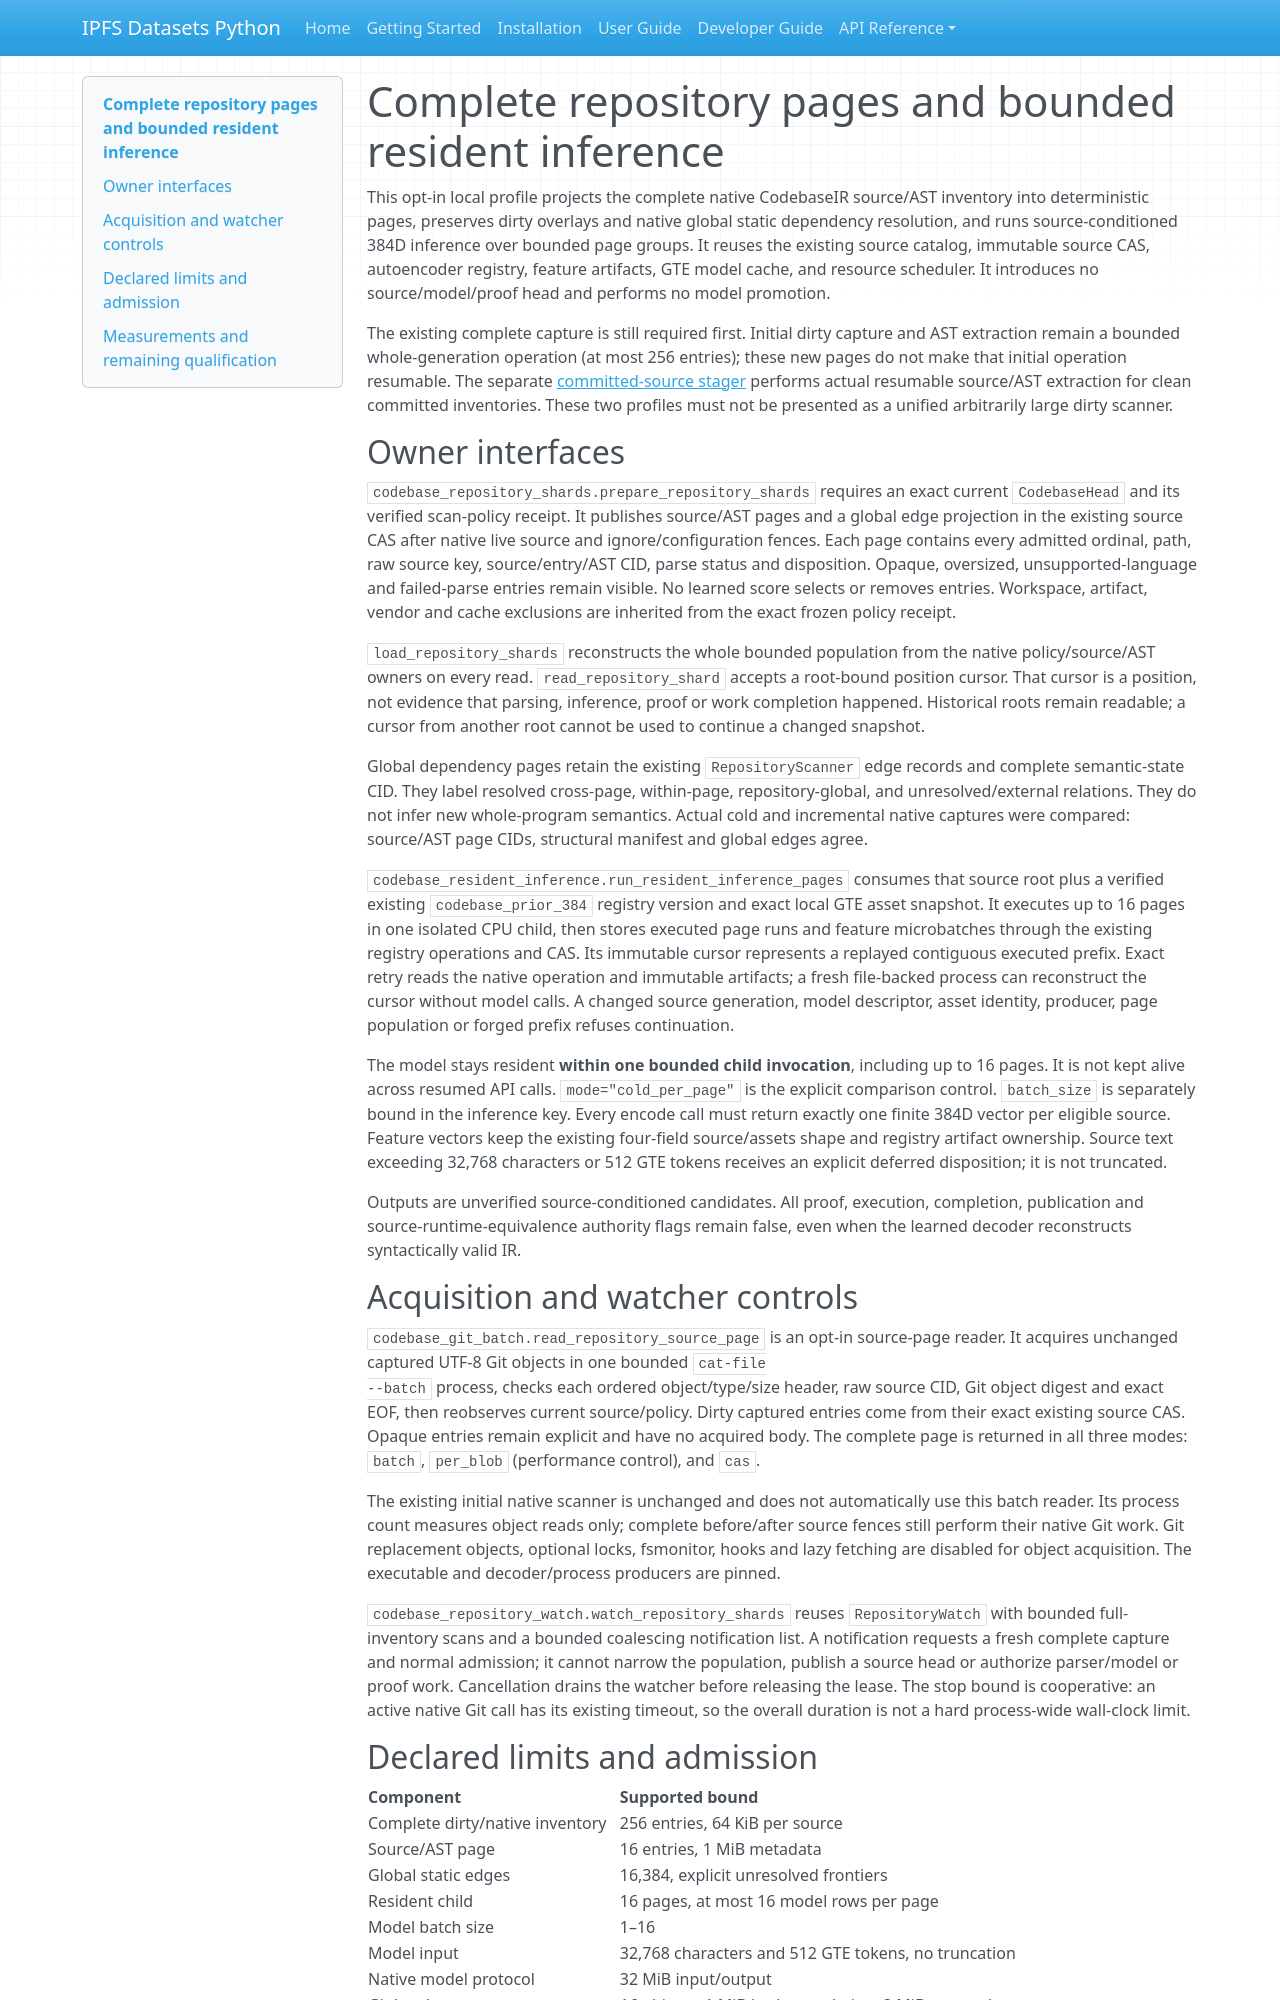

repository: endomorphosis/ipfs_datasets_py · page: software_contracts/CODEBASE_REPOSITORY_SHARDS/index.html · generator: mkdocs

# Complete repository pages and bounded resident inference

This opt-in local profile projects the complete native CodebaseIR source/AST
inventory into deterministic pages, preserves dirty overlays and native global
static dependency resolution, and runs source-conditioned 384D inference over
bounded page groups. It reuses the existing source catalog, immutable source CAS,
autoencoder registry, feature artifacts, GTE model cache, and resource scheduler.
It introduces no source/model/proof head and performs no model promotion.

The existing complete capture is still required first. Initial dirty capture
and AST extraction remain a bounded whole-generation operation (at most 256
entries); these new pages do not make that initial operation resumable. The
separate [committed-source stager](CODEBASE_PAGED_STAGING.md) performs actual
resumable source/AST extraction for clean committed inventories. These two
profiles must not be presented as a unified arbitrarily large dirty scanner.

## Owner interfaces

`codebase_repository_shards.prepare_repository_shards` requires an exact current
`CodebaseHead` and its verified scan-policy receipt. It publishes source/AST
pages and a global edge projection in the existing source CAS after native live
source and ignore/configuration fences. Each page contains every admitted
ordinal, path, raw source key, source/entry/AST CID, parse status and disposition.
Opaque, oversized, unsupported-language and failed-parse entries remain visible.
No learned score selects or removes entries. Workspace, artifact, vendor and
cache exclusions are inherited from the exact frozen policy receipt.

`load_repository_shards` reconstructs the whole bounded population from the
native policy/source/AST owners on every read. `read_repository_shard` accepts a
root-bound position cursor. That cursor is a position, not evidence that parsing,
inference, proof or work completion happened. Historical roots remain readable;
a cursor from another root cannot be used to continue a changed snapshot.

Global dependency pages retain the existing `RepositoryScanner` edge records
and complete semantic-state CID. They label resolved cross-page, within-page,
repository-global, and unresolved/external relations. They do not infer new
whole-program semantics. Actual cold and incremental native captures were
compared: source/AST page CIDs, structural manifest and global edges agree.

`codebase_resident_inference.run_resident_inference_pages` consumes that source
root plus a verified existing `codebase_prior_384` registry version and exact
local GTE asset snapshot. It executes up to 16 pages in one isolated CPU child,
then stores executed page runs and feature microbatches through the existing
registry operations and CAS. Its immutable cursor represents a replayed
contiguous executed prefix. Exact retry reads the native operation and immutable
artifacts; a fresh file-backed process can reconstruct the cursor without model
calls. A changed source generation, model descriptor, asset identity, producer,
page population or forged prefix refuses continuation.

The model stays resident **within one bounded child invocation**, including up
to 16 pages. It is not kept alive across resumed API calls. `mode="cold_per_page"`
is the explicit comparison control. `batch_size` is separately bound in the
inference key. Every encode call must return exactly one finite 384D vector per
eligible source. Feature vectors keep the existing four-field source/assets
shape and registry artifact ownership. Source text exceeding 32,768 characters
or 512 GTE tokens receives an explicit deferred disposition; it is not truncated.

Outputs are unverified source-conditioned candidates. All proof, execution,
completion, publication and source-runtime-equivalence authority flags remain
false, even when the learned decoder reconstructs syntactically valid IR.

## Acquisition and watcher controls

`codebase_git_batch.read_repository_source_page` is an opt-in source-page reader.
It acquires unchanged captured UTF-8 Git objects in one bounded `cat-file
--batch` process, checks each ordered object/type/size header, raw source CID,
Git object digest and exact EOF, then reobserves current source/policy. Dirty
captured entries come from their exact existing source CAS. Opaque entries
remain explicit and have no acquired body. The complete page is returned in
all three modes: `batch`, `per_blob` (performance control), and `cas`.

The existing initial native scanner is unchanged and does not automatically use
this batch reader. Its process count measures object reads only; complete
before/after source fences still perform their native Git work. Git replacement
objects, optional locks, fsmonitor, hooks and lazy fetching are disabled for
object acquisition. The executable and decoder/process producers are pinned.

`codebase_repository_watch.watch_repository_shards` reuses `RepositoryWatch`
with bounded full-inventory scans and a bounded coalescing notification list.
A notification requests a fresh complete capture and normal admission; it
cannot narrow the population, publish a source head or authorize parser/model
or proof work. Cancellation drains the watcher before releasing the lease.
The stop bound is cooperative: an active native Git call has its existing
timeout, so the overall duration is not a hard process-wide wall-clock limit.
